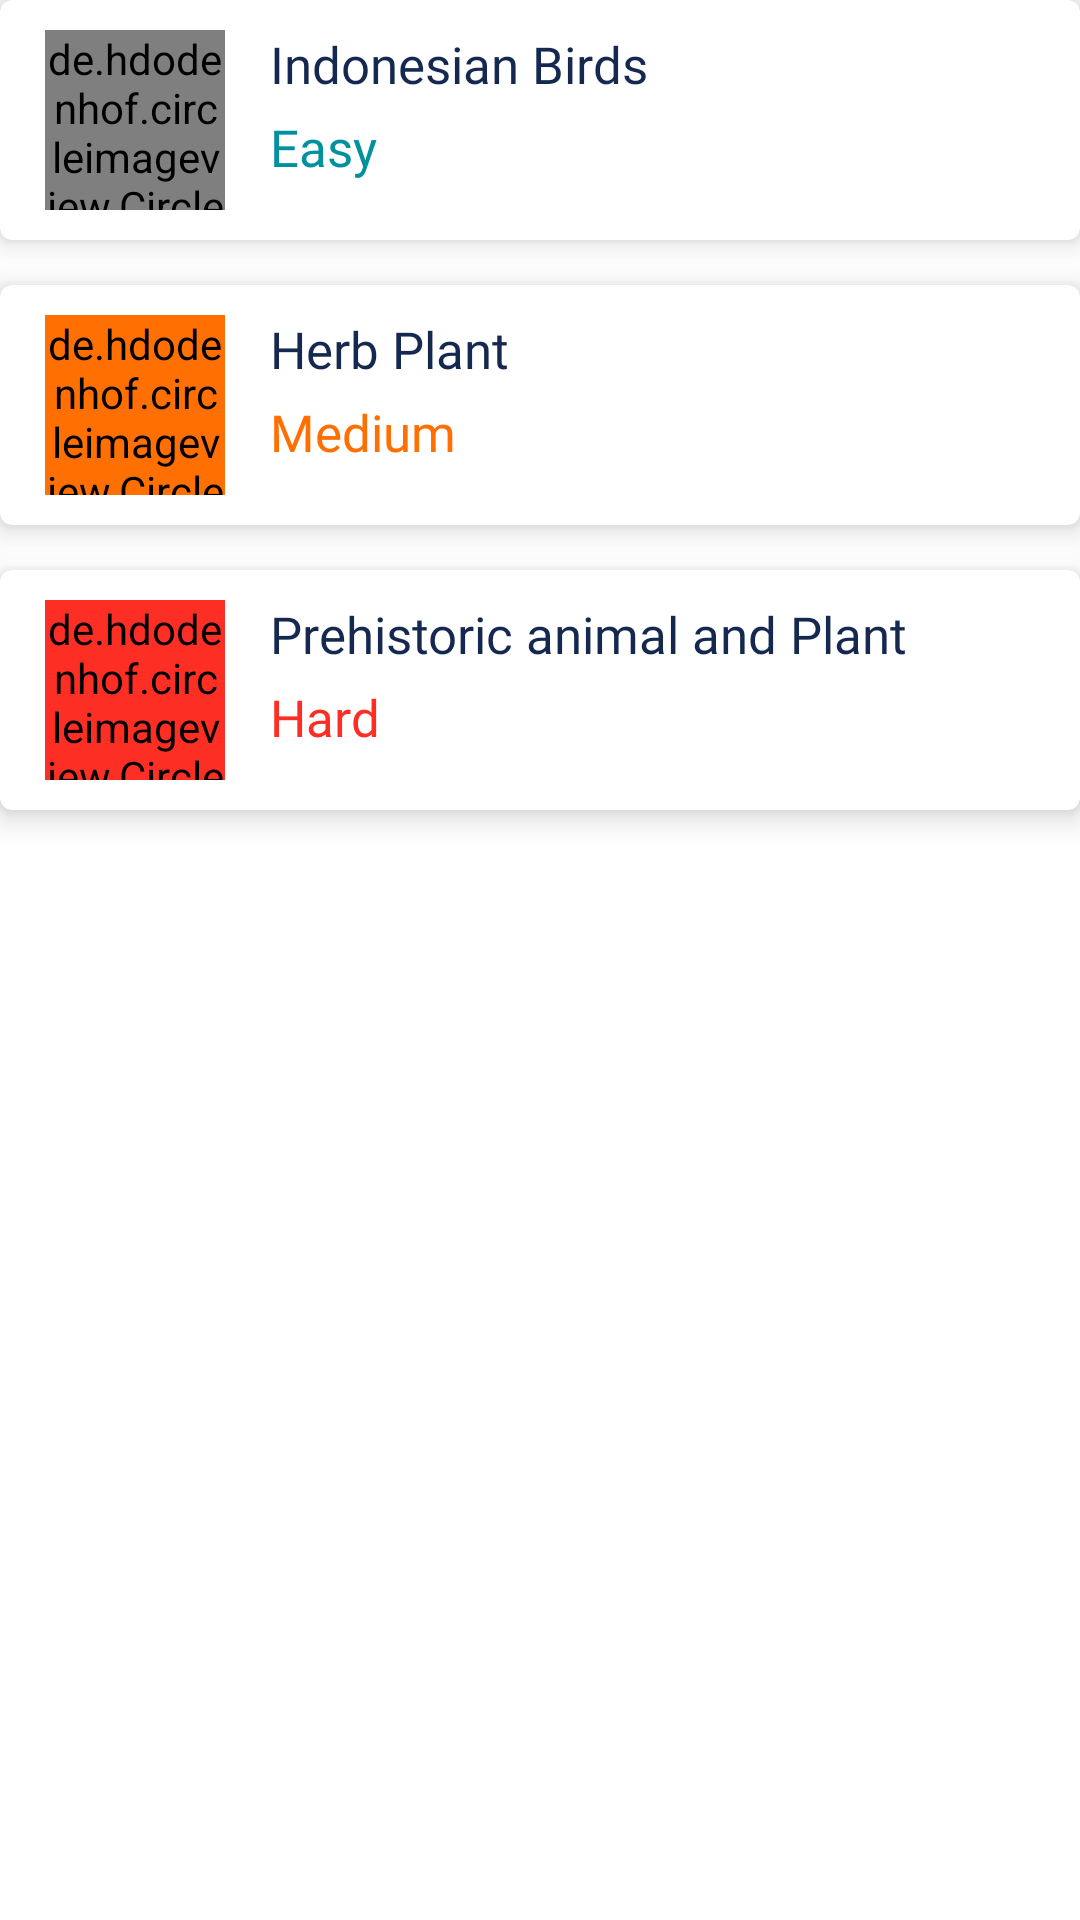

Produce the Android XML layout that renders to this screen, including the resource entries it uses.
<!-- AndroidManifest.xml: application theme Theme.FaloQuiz -->
<!-- res/layout/dummy_quiz.xml -->
<?xml version="1.0" encoding="utf-8"?>
<LinearLayout xmlns:android="http://schemas.android.com/apk/res/android"
    android:layout_width="match_parent"
    android:layout_height="match_parent"
    android:orientation="vertical">

    <com.google.android.material.card.MaterialCardView
        android:id="@+id/card_easy"
        android:layout_width="match_parent"
        android:layout_height="wrap_content"
        android:elevation="5dp"
        android:translationZ="5dp">

        <RelativeLayout
            android:layout_width="match_parent"
            android:layout_height="match_parent">

            <de.hdodenhof.circleimageview.CircleImageView
                android:id="@+id/img_easy"
                android:layout_width="60dp"
                android:layout_height="60dp"
                android:layout_marginStart="15dp"
                android:layout_marginTop="10dp"
                android:layout_marginBottom="10dp"
                android:background="@drawable/circle_background"
                android:scaleType="centerCrop"
                android:src="@drawable/ic_easy" />

            <TextView
                android:id="@+id/tv_easy_title"
                android:layout_width="match_parent"
                android:layout_height="wrap_content"
                android:layout_marginStart="15dp"
                android:layout_marginTop="10dp"
                android:layout_marginEnd="15dp"
                android:layout_toEndOf="@id/img_easy"
                android:fontFamily="@font/poppins_semibold"
                android:text="Indonesian Birds"
                android:textColor="@color/primary_dark"
                android:textSize="17sp" />

            <TextView
                android:id="@+id/tv_easy_desc"
                android:layout_width="match_parent"
                android:layout_height="wrap_content"
                android:layout_below="@id/tv_easy_title"
                android:layout_marginStart="15dp"
                android:layout_marginTop="5dp"
                android:layout_marginEnd="15dp"
                android:layout_marginBottom="10dp"
                android:layout_toEndOf="@id/img_easy"
                android:fontFamily="@font/poppins"
                android:text="Easy"
                android:textColor="#00909E"
                android:textSize="17sp" />
        </RelativeLayout>
    </com.google.android.material.card.MaterialCardView>

    <com.google.android.material.card.MaterialCardView
        android:id="@+id/card_medium"
        android:layout_width="match_parent"
        android:layout_height="wrap_content"
        android:layout_marginTop="15dp"
        android:elevation="5dp"
        android:translationZ="5dp">

        <RelativeLayout
            android:layout_width="match_parent"
            android:layout_height="match_parent">

            <de.hdodenhof.circleimageview.CircleImageView
                android:id="@+id/img_medium"
                android:layout_width="60dp"
                android:layout_height="60dp"
                android:layout_marginStart="15dp"
                android:layout_marginTop="10dp"
                android:layout_marginBottom="10dp"
                android:background="@drawable/circle_background"
                android:backgroundTint="#FF6F01"
                android:scaleType="centerCrop"
                android:src="@drawable/ic_medium" />

            <TextView
                android:id="@+id/tv_medium_title"
                android:layout_width="match_parent"
                android:layout_height="wrap_content"
                android:layout_marginStart="15dp"
                android:layout_marginTop="10dp"
                android:layout_marginEnd="15dp"
                android:layout_toEndOf="@id/img_medium"
                android:fontFamily="@font/poppins_semibold"
                android:text="Herb Plant"
                android:textColor="@color/primary_dark"
                android:textSize="17sp" />

            <TextView
                android:id="@+id/tv_medium_desc"
                android:layout_width="match_parent"
                android:layout_height="wrap_content"
                android:layout_below="@id/tv_medium_title"
                android:layout_marginStart="15dp"
                android:layout_marginTop="5dp"
                android:layout_marginEnd="15dp"
                android:layout_marginBottom="10dp"
                android:layout_toEndOf="@id/img_medium"
                android:fontFamily="@font/poppins"
                android:text="Medium"
                android:textColor="#FF6F01"
                android:textSize="17sp" />
        </RelativeLayout>
    </com.google.android.material.card.MaterialCardView>

    <com.google.android.material.card.MaterialCardView
        android:id="@+id/card_hard"
        android:layout_width="match_parent"
        android:layout_height="wrap_content"
        android:layout_marginTop="15dp"
        android:elevation="5dp"
        android:layout_marginBottom="20dp"
        android:translationZ="5dp">

        <RelativeLayout
            android:layout_width="match_parent"
            android:layout_height="match_parent">

            <de.hdodenhof.circleimageview.CircleImageView
                android:id="@+id/img_hard"
                android:layout_width="60dp"
                android:layout_height="60dp"
                android:layout_marginStart="15dp"
                android:layout_marginTop="10dp"
                android:layout_marginBottom="10dp"
                android:background="@drawable/circle_background"
                android:backgroundTint="#FD2F24"
                android:scaleType="centerCrop"
                android:src="@drawable/ic_hard" />

            <TextView
                android:id="@+id/tv_hard_title"
                android:layout_width="match_parent"
                android:layout_height="wrap_content"
                android:layout_marginStart="15dp"
                android:layout_marginTop="10dp"
                android:layout_marginEnd="15dp"
                android:layout_toEndOf="@id/img_hard"
                android:fontFamily="@font/poppins_semibold"
                android:text="Prehistoric animal and Plant"
                android:textColor="@color/primary_dark"
                android:textSize="17sp" />

            <TextView
                android:id="@+id/tv_hard_desc"
                android:layout_width="match_parent"
                android:layout_height="wrap_content"
                android:layout_below="@id/tv_hard_title"
                android:layout_marginStart="15dp"
                android:layout_marginTop="5dp"
                android:layout_marginEnd="15dp"
                android:layout_marginBottom="10dp"
                android:layout_toEndOf="@id/img_hard"
                android:fontFamily="@font/poppins"
                android:text="Hard"
                android:textColor="#FD2F24"
                android:textSize="17sp" />
        </RelativeLayout>
    </com.google.android.material.card.MaterialCardView>
</LinearLayout>
<!-- resources referenced by this layout -->
<resources>
  <color name="primary_dark">#142850</color>
  <!-- drawable circle_background (drawable) -->
  <?xml version="1.0" encoding="utf-8"?>
  <shape android:shape="oval" xmlns:android="http://schemas.android.com/apk/res/android">
      <size
          android:height="50dp"
          android:width="50dp"/>
      <solid
          android:color="#00909E"/>
  </shape>
  <!-- drawable ic_easy: vector/xml drawable (drawable, 2879 chars, omitted) -->
  <!-- drawable ic_hard: vector/xml drawable (drawable, 5376 chars, omitted) -->
  <!-- drawable ic_medium: vector/xml drawable (drawable, 6301 chars, omitted) -->
  <style name="Theme.FaloQuiz" parent="Theme.MaterialComponents.DayNight.NoActionBar">
          
          <item name="colorPrimary">@color/primary</item>
          <item name="colorPrimaryVariant">@color/primary_dark</item>
          <item name="colorOnPrimary">@color/white</item>
          
          <item name="colorSecondary">@color/teal_200</item>
          <item name="colorSecondaryVariant">@color/accent</item>
          <item name="colorOnSecondary">@color/black</item>
          
          <item name="android:statusBarColor" tools:targetApi="l">?attr/colorPrimaryVariant</item>
          
      </style>
  <color name="primary">#27496D</color>
  <color name="white">#FFFFFFFF</color>
  <color name="teal_200">#FF03DAC5</color>
  <color name="accent">#00909E</color>
  <color name="black">#FF000000</color>
</resources>
